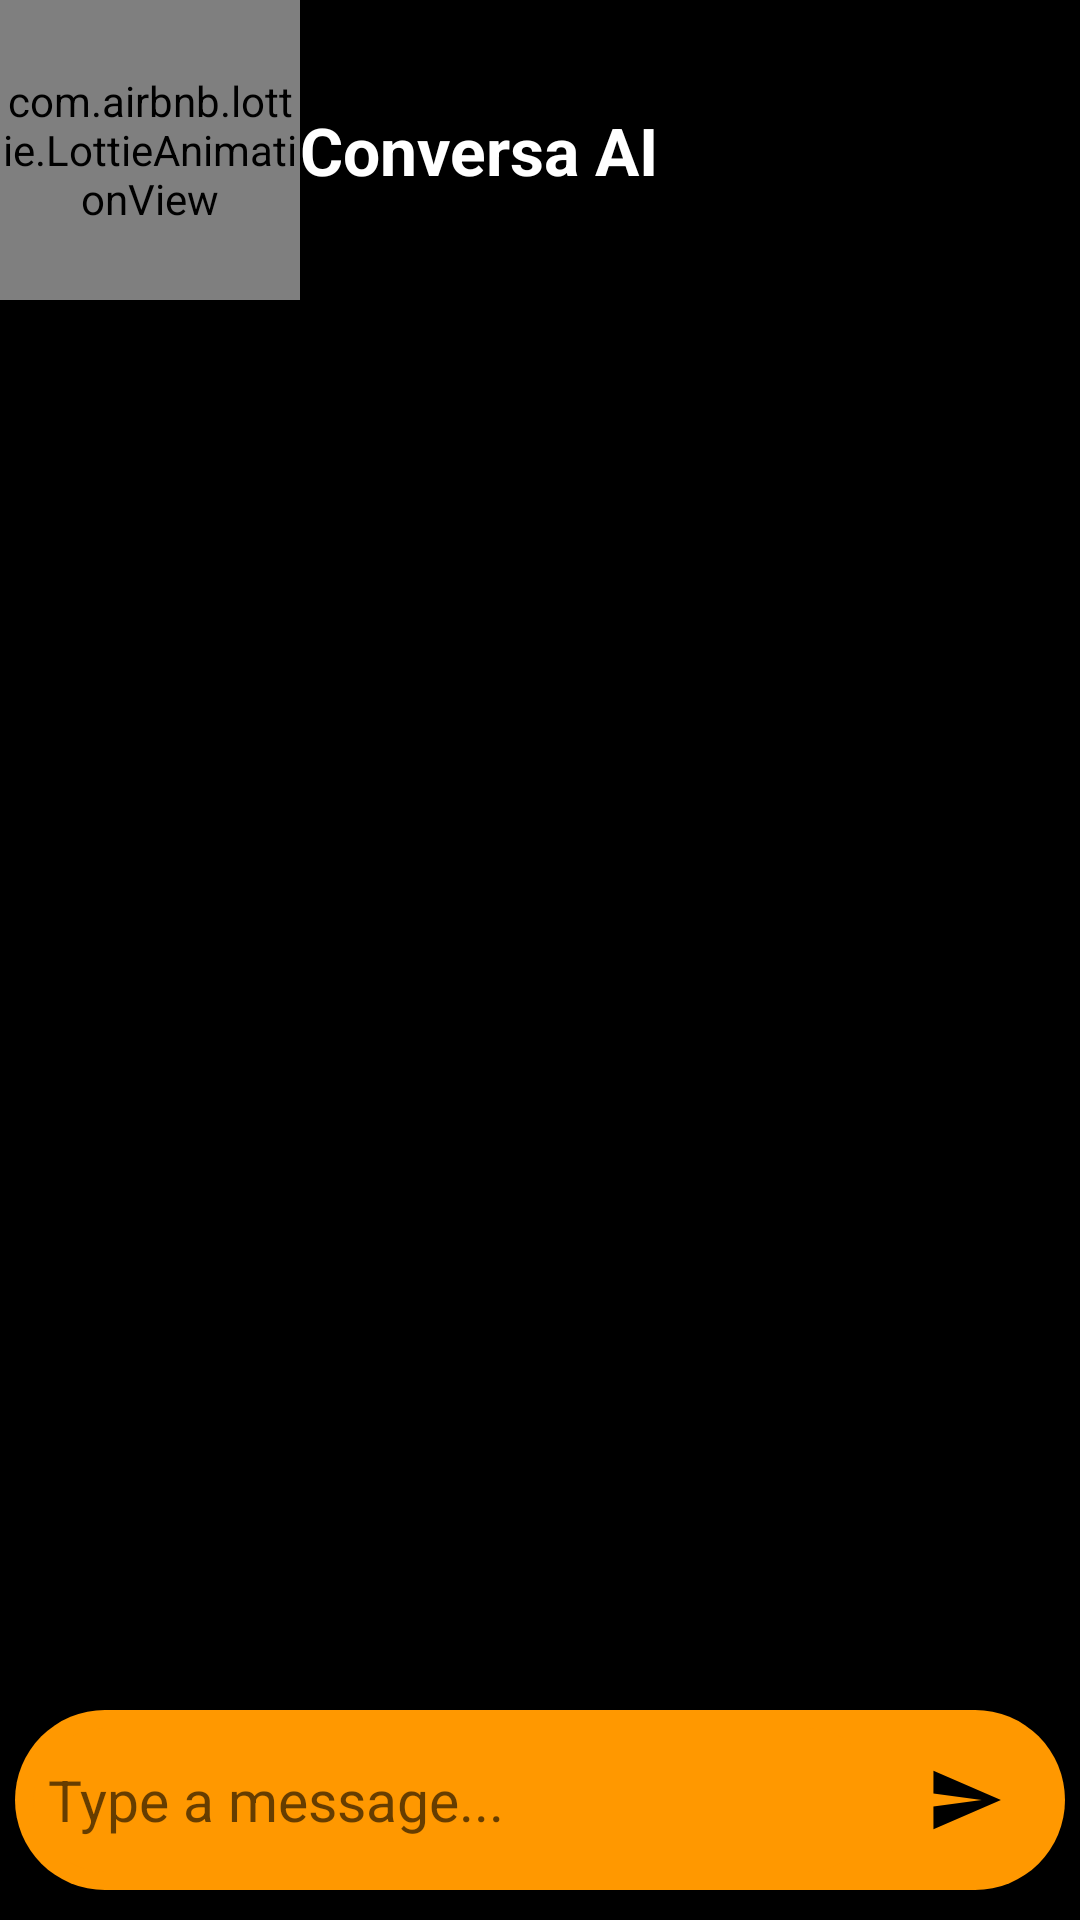

This screen was rendered from an Android layout file. Write that file and the resources it references.
<!-- AndroidManifest.xml: application theme Theme.Electrothon -->
<!-- res/layout/activity_main.xml -->
<?xml version="1.0" encoding="utf-8"?>
<RelativeLayout xmlns:android="http://schemas.android.com/apk/res/android"
    xmlns:tools="http://schemas.android.com/tools"
    android:layout_width="match_parent"
    android:layout_height="match_parent"
    xmlns:app="http://schemas.android.com/apk/res-auto"
    android:background="@color/black">

    
    <androidx.constraintlayout.widget.ConstraintLayout
        android:id="@+id/layout"
        android:layout_width="wrap_content"
        android:layout_height="wrap_content"
        android:elevation="100dp"
        app:layout_constraintTop_toTopOf="parent"
        app:layout_constraintEnd_toEndOf="parent">


        <LinearLayout

            android:id="@+id/linearLayout"
            android:layout_width="wrap_content"
            android:layout_height="wrap_content"
            android:background="@color/black"
            android:orientation="horizontal"
            app:layout_constraintTop_toTopOf="parent"
            tools:ignore="MissingConstraints">

            <com.airbnb.lottie.LottieAnimationView
                android:id="@+id/anim"
                android:layout_width="100dp"
                android:layout_height="100dp"
                app:lottie_autoPlay="true"
                app:lottie_loop="true"
                app:lottie_rawRes="@raw/second" />

            <TextView
                android:layout_width="match_parent"
                android:layout_height="100dp"
                android:gravity="start|center"
                android:paddingEnd="30dp"
                android:text="@string/conversa_ai"
                android:textColor="@color/white"
                android:textSize="22sp"
                android:textStyle="bold"
                tools:ignore="RtlSymmetry" />


        </LinearLayout>

    </androidx.constraintlayout.widget.ConstraintLayout>


    


    <androidx.recyclerview.widget.RecyclerView
        android:id="@+id/recyclerView"
        android:layout_width="match_parent"
        android:layout_height="match_parent"
        android:layout_below="@id/layout"
        android:layout_above="@+id/messageLayout"
        android:paddingTop="10dp"
        android:paddingBottom="10dp"/>

    
    <LinearLayout
        android:id="@+id/messageLayout"
        android:layout_width="match_parent"
        android:layout_height="wrap_content"
        android:layout_alignParentBottom="true"
        android:orientation="horizontal"
        android:padding="6dp"
        android:layout_marginBottom="10dp"
        android:layout_marginEnd="5dp"
        android:layout_marginStart="5dp"
        app:layout_constraintTop_toTopOf="parent"
        app:layout_constraintEnd_toEndOf="parent"
        app:layout_constraintTop_toBottomOf="parent"
        android:background="@drawable/custombutton">

        <EditText
            android:id="@+id/messageEditText"
            android:layout_width="0dp"
            android:layout_height="wrap_content"
            android:layout_weight="1"
            android:backgroundTint="#FF9800"
            android:drawableStart="@drawable/baseline_tag_faces_24"
            android:hint="@string/type"
            android:inputType="text"
            android:textColor="@color/black"
            android:minHeight="48dp"
            android:paddingStart="5dp"
            android:background="@drawable/custombutton"
            android:textSize="19sp" />

        <ImageButton
            android:id="@+id/sendButton"
            android:layout_width="wrap_content"
            android:layout_height="wrap_content"
            android:backgroundTint="#FF9800"
            android:minHeight="48dp"
            android:paddingStart="16dp"
            android:paddingTop="8dp"
            android:paddingEnd="10dp"
            android:paddingBottom="8dp"
            android:src="@drawable/baseline_send_24"
            android:textColor="@android:color/white"
            tools:ignore="SpeakableTextPresentCheck"
            android:importantForAccessibility="no" />

    </LinearLayout>




</RelativeLayout>
<!-- resources referenced by this layout -->
<resources>
  <color name="black">#FF000000</color>
  <color name="white">#FFFFFFFF</color>
  <!-- drawable baseline_send_24 (drawable) -->
  <vector android:autoMirrored="true" android:height="26dp"
      android:tint="#000000" android:viewportHeight="24"
      android:viewportWidth="28" android:width="30dp" xmlns:android="http://schemas.android.com/apk/res/android">
      <path android:fillColor="@android:color/white" android:pathData="M2.01,21L23,12 2.01,3 2,10l15,2 -15,2z"/>
  </vector>
  <!-- drawable custombutton (drawable) -->
  <selector xmlns:android="http://schemas.android.com/apk/res/android">
      <item android:state_pressed="true">
          <shape android:shape="rectangle">
              <solid android:color="#FF9800" />
              <corners android:radius="100dp" />
          </shape>
      </item>
      <item>
          <shape android:shape="rectangle">
              <solid android:color="#FF9800" />
              <corners android:radius="100dp" />
          </shape>
      </item>
  </selector>
  <string name="conversa_ai">Conversa AI</string>
  <string name="type">Type a message...</string>
  <style name="Theme.Electrothon" parent="Theme.MaterialComponents.DayNight.NoActionBar">
          
          <item name="colorPrimary">@color/background</item>
          <item name="colorPrimaryVariant">@color/background</item>
          <item name="colorOnPrimary">@color/white</item>
  
          
          <item name="android:statusBarColor">?attr/colorPrimaryVariant</item>
          
      </style>
  <color name="background">#07100F</color>
</resources>
